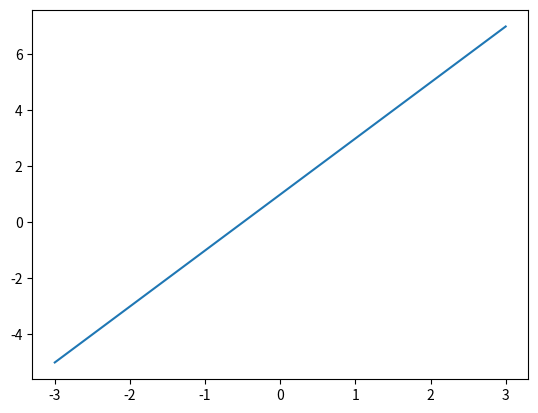
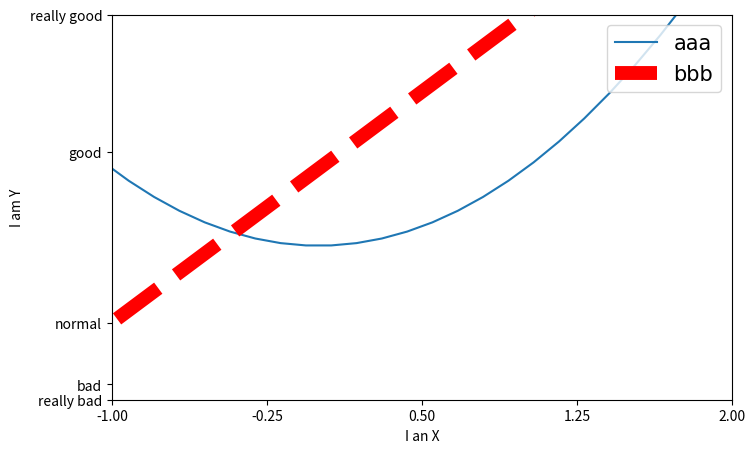

These charts were generated, in order, by the following Python code:
import matplotlib.pyplot as plt
import numpy as np
x=np.linspace(-3,3,50)
y1=2*x+1
y2=x**2
plt.figure()
plt.plot(x,y1,label='down')

plt.figure(num=3,figsize=(8,5))
# plt.figure()

plt.xlim((-1,2))#取值范围
plt.ylim((-2,3))
plt.xlabel('I an X')#坐标轴名称
plt.ylabel('I am Y')
new_tick=np.linspace(-1,2,5)
print(new_tick)
plt.xticks(new_tick)#这个应该是刻度
plt.yticks([-2,-1.8,-1,1.22,3],
           ['really bad','bad','normal','good','really good'])#在轴上添加文字刻度

l1,=plt.plot(x,y2)#后面的逗号不可省略  是省略掉的一个参数
"""设置颜色，线宽，线型"""
l2,=plt.plot(x,y1,color='red',linewidth=10.0,linestyle="--",)
plt.legend(handles=[l1,l2,],prop={'family':'SimHei','size':15},labels=['aaa','bbb'],loc='upper right')
"""loc =left right lower upper"""


plt.show()